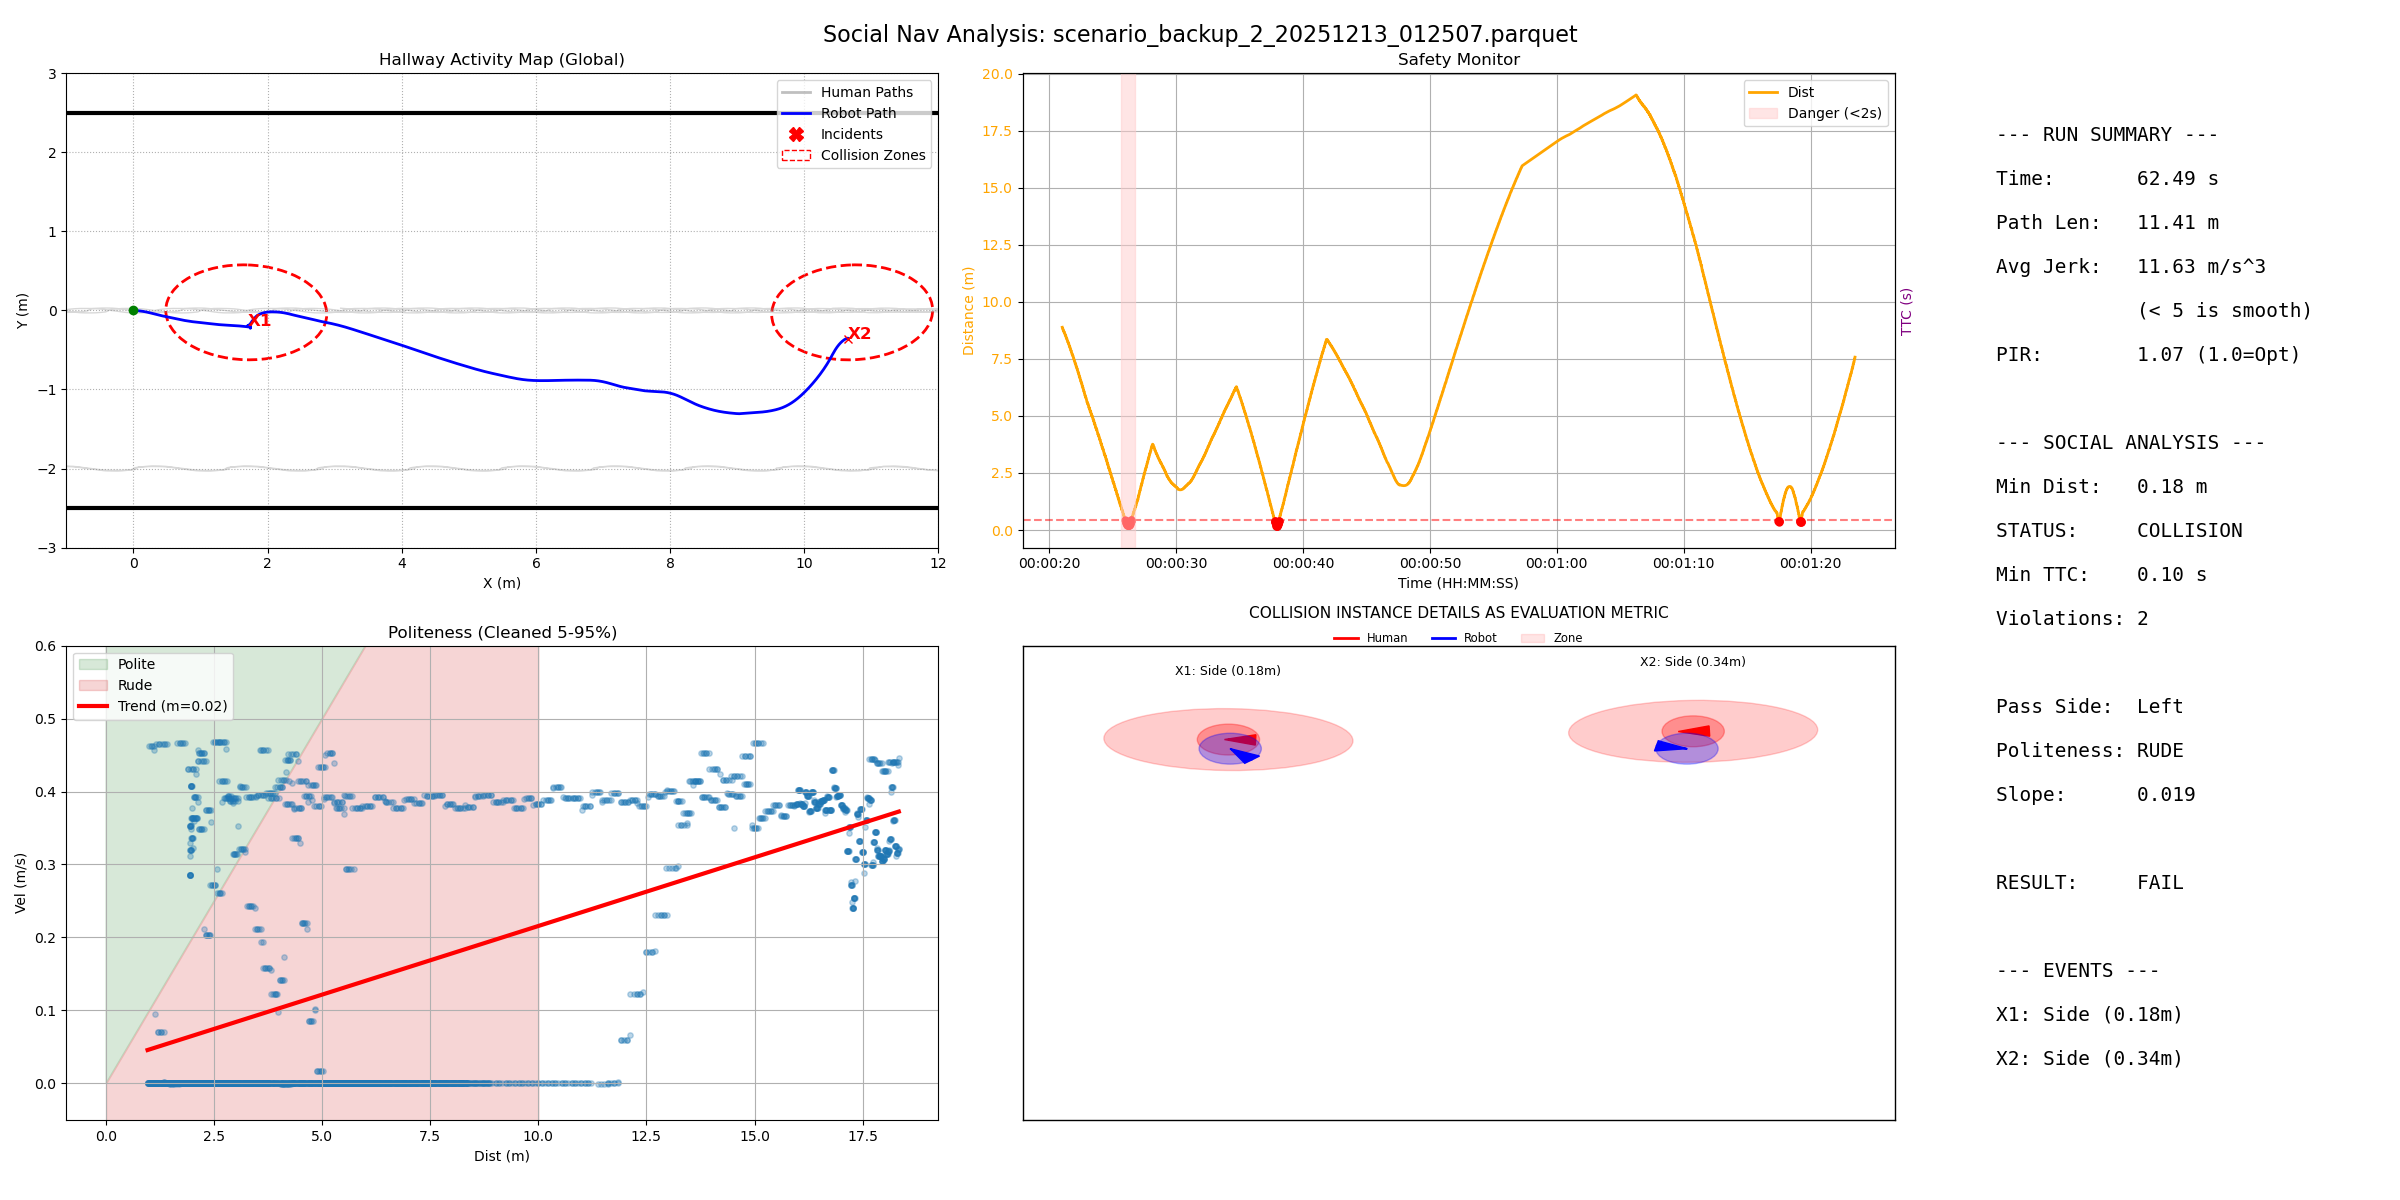

Data behind this chart, as committed beside it:
filename, duration, path_length, pir, avg_jerk, min_human_dist, safety_margin, min_ttc, intrusion_count, passing_preference, politeness_slope, politeness_status
scenario_backup_2_20251213_012507.parque…, 62.49, 11.41, 1.071, 11.63, 0.1775, -0.4225, 0.1, 2, Left, 0.01881, RUDE
